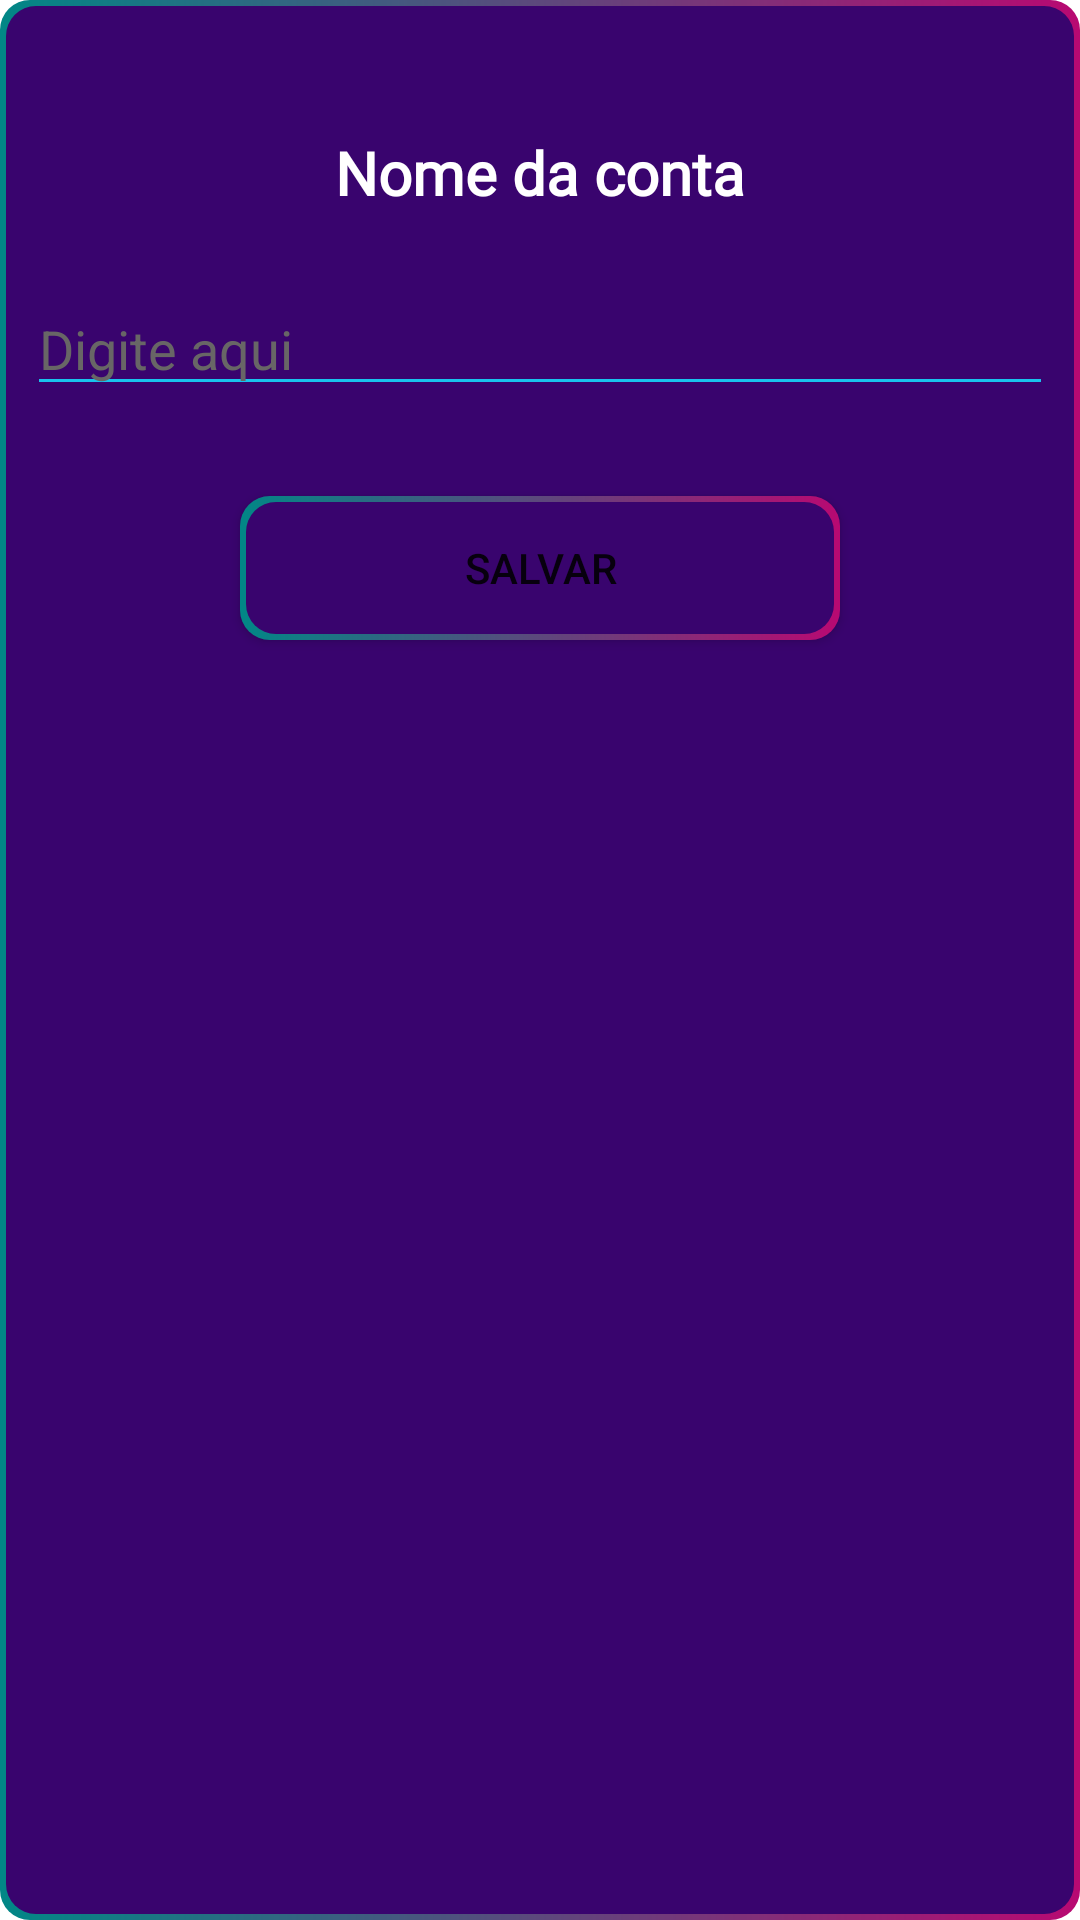

The Android layout XML behind this screen, and the referenced resources:
<!-- AndroidManifest.xml: application theme Theme.TrazAConta -->
<!-- res/layout/popup_list_name.xml -->
<?xml version="1.0" encoding="utf-8"?>
<androidx.constraintlayout.widget.ConstraintLayout xmlns:android="http://schemas.android.com/apk/res/android"
    xmlns:app="http://schemas.android.com/apk/res-auto"
    android:layout_width="match_parent"
    android:layout_height="wrap_content"
    android:minHeight="250dp"
    android:background="@drawable/bg_custom_edititem"
    >

    <TextView
        android:id="@+id/texview"
        android:layout_width="0dp"
        android:layout_height="55dp"
        android:fontFamily="@font/bevan"
        android:gravity="center"
        android:text="Nome da conta"
        android:textColor="@color/white"
        android:textSize="20sp"
        android:textStyle="bold"
        android:layout_marginTop="30dp"
        app:layout_constraintLeft_toLeftOf="parent"
        app:layout_constraintRight_toRightOf="parent"
        app:layout_constraintTop_toTopOf="parent" />

    <EditText
        android:id="@+id/input_popup_name_id"
        android:layout_margin="9dp"
        android:layout_width="match_parent"
        android:layout_height="wrap_content"
        android:hint="Digite aqui"
        android:textColorHint="@color/gray"
        android:backgroundTint="@color/blue"
        android:inputType="textAutoComplete"
        android:textColor="@color/white"
        android:singleLine="true"
        android:maxLength="18"
        app:layout_constraintTop_toBottomOf="@+id/texview"
        app:layout_constraintLeft_toLeftOf="parent"
        app:layout_constraintRight_toRightOf="parent"
        />

    <Button
        android:id="@+id/btn_popup"
        android:layout_width="200dp"
        android:layout_height="wrap_content"
        app:backgroundTint="@null"
        android:background="@drawable/bg_custom_edititem"
        android:text="salvar"
        app:layout_constraintTop_toBottomOf="@+id/input_popup_name_id"
        app:layout_constraintLeft_toLeftOf="parent"
        app:layout_constraintRight_toRightOf="parent"
        android:layout_margin="30dp"
        />


</androidx.constraintlayout.widget.ConstraintLayout>
<!-- resources referenced by this layout -->
<resources>
  <color name="blue">#19C3ED</color>
  <color name="gray">#686666</color>
  <color name="white">#FFFFFFFF</color>
  <!-- drawable bg_custom_edititem (drawable) -->
  <?xml version="1.0" encoding="utf-8"?>
  <layer-list xmlns:android="http://schemas.android.com/apk/res/android">
  
      <item>
          <shape android:shape="rectangle">
              <gradient
                  android:angle="0"
                  android:startColor="@color/teal_700"
                  android:endColor="#B80972"/>
              <corners android:radius="10dp"/>
          </shape>
      </item>
  
      <item
          android:bottom="2dp"
          android:top="2dp"
          android:left="2dp"
          android:right="2dp">
  
          <shape android:shape="rectangle">
              <solid android:color="#39046E"/>
              <corners android:radius="10dp"/>
          </shape>
      </item>
  
  
  </layer-list>
  <style name="Theme.TrazAConta" parent="Theme.MaterialComponents.DayNight.NoActionBar">
          
          <item name="colorPrimary">#39046E</item>
          <item name="colorPrimaryVariant">#39046E</item>
          <item name="colorOnPrimary">@color/white</item>
          
          <item name="colorSecondary">@color/teal_200</item>
          <item name="colorSecondaryVariant">@color/teal_700</item>
          <item name="colorOnSecondary">@color/black</item>
          
          <item name="android:statusBarColor" tools:targetApi="l">?attr/colorPrimaryVariant</item>
          
      </style>
  <color name="teal_700">#FF018786</color>
  <color name="teal_200">#FF03DAC5</color>
  <color name="black">#FF000000</color>
</resources>
